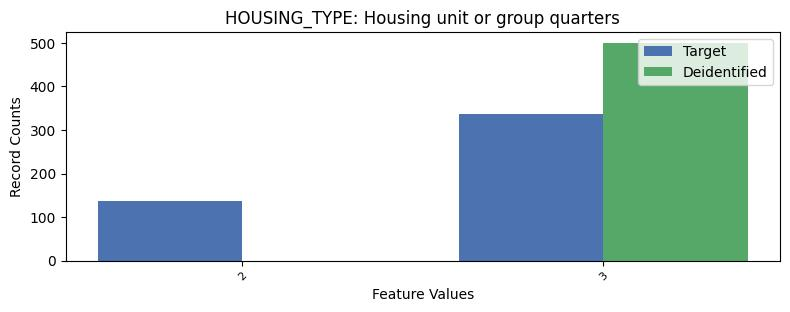

Data behind this chart, as committed beside it:
, HOUSING_TYPE, count_target, count_deidentified
0, 1, 7161, 7134
1, 3, 337, 500.0
2, 2, 136, 0.0
